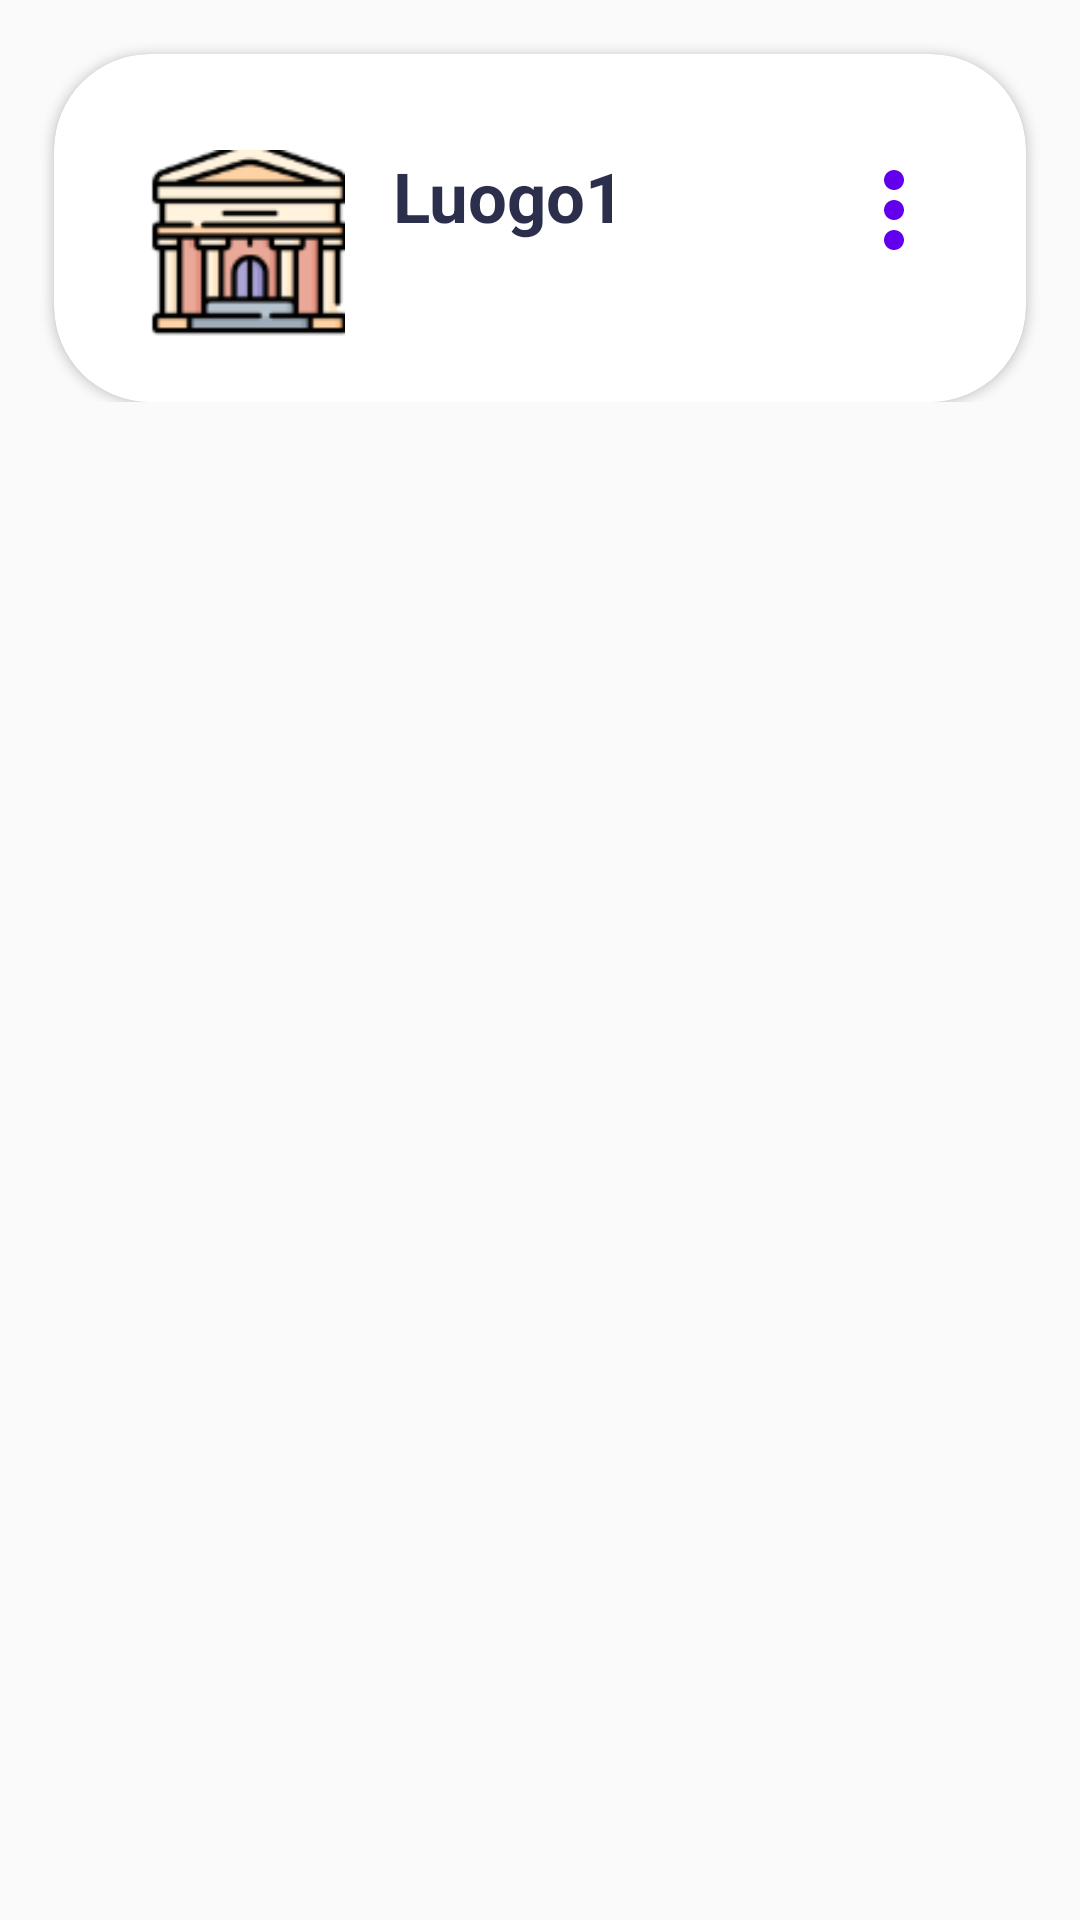

Produce the Android XML layout that renders to this screen, including the resource entries it uses.
<!-- AndroidManifest.xml: application theme Theme.ECulture_Tool_A -->
<!-- res/layout/luoghi_single_item.xml -->
<?xml version="1.0" encoding="utf-8"?>
<androidx.constraintlayout.widget.ConstraintLayout xmlns:android="http://schemas.android.com/apk/res/android"
    xmlns:app="http://schemas.android.com/apk/res-auto"
    android:layout_width="match_parent"
    android:layout_height="wrap_content"
    android:padding="2dp">

    <RelativeLayout
        android:layout_width="match_parent"
        android:layout_height="wrap_content"
        app:layout_constraintEnd_toEndOf="parent"
        app:layout_constraintStart_toStartOf="parent"
        app:layout_constraintTop_toTopOf="parent">

        <androidx.cardview.widget.CardView
            android:layout_width="match_parent"
            android:layout_height="wrap_content"
            android:layout_alignParentStart="true"
            android:layout_alignParentTop="true"
            android:layout_alignParentEnd="true"
            android:layout_marginStart="16dp"
            android:layout_marginTop="16dp"
            android:layout_marginEnd="16dp"
            android:background="@color/white"
            app:cardCornerRadius="32dp">

            <RelativeLayout
                android:layout_width="match_parent"
                android:layout_height="match_parent">

                <ImageView
                    android:id="@+id/imageViewLuoghi"
                    android:layout_width="380dp"
                    android:layout_height="100dp"
                    android:layout_marginStart="16dp"
                    android:layout_marginTop="16dp"
                    android:layout_marginEnd="16dp"
                    app:srcCompat="@drawable/curvebuttonbg" />

                <ImageView
                    android:id="@+id/Image_Luoghi"
                    android:layout_width="65dp"
                    android:layout_height="65dp"
                    android:layout_alignStart="@+id/imageViewLuoghi"
                    android:layout_alignTop="@+id/imageViewLuoghi"
                    android:layout_marginStart="16dp"
                    android:layout_marginTop="16dp"
                    app:srcCompat="@drawable/bottoneluogo" />

                <ImageView
                    android:id="@+id/LuoghiOptions"
                    android:layout_width="wrap_content"
                    android:layout_height="wrap_content"
                    android:layout_alignTop="@+id/imageViewLuoghi"
                    android:layout_alignEnd="@+id/imageViewLuoghi"
                    android:layout_marginTop="16dp"
                    android:layout_marginEnd="8dp"
                    app:srcCompat="@drawable/ic_baseline_more_vert_24" />

                <TextView
                    android:id="@+id/list_luoghi"
                    android:layout_width="wrap_content"
                    android:layout_height="wrap_content"
                    android:layout_alignTop="@+id/imageViewLuoghi"
                    android:layout_marginStart="16dp"
                    android:layout_marginTop="16dp"
                    android:layout_marginEnd="50dp"
                    android:layout_toEndOf="@+id/Image_Luoghi"
                    android:text="Luogo1"
                    android:textColor="#d703082b"
                    android:textSize="23dp"
                    android:textStyle="bold" />
            </RelativeLayout>
        </androidx.cardview.widget.CardView>

    </RelativeLayout>


</androidx.constraintlayout.widget.ConstraintLayout>
<!-- resources referenced by this layout -->
<resources>
  <color name="white">#FFFFFFFF</color>
  <!-- drawable bottoneluogo: png bitmap (drawable-v24, 3828 bytes) -->
  <!-- drawable ic_baseline_more_vert_24 (drawable) -->
  <vector android:height="40dp" android:tint="#6200EE"
      android:viewportHeight="24" android:viewportWidth="24"
      android:width="40dp" xmlns:android="http://schemas.android.com/apk/res/android">
      <path android:fillColor="@android:color/white" android:pathData="M12,8c1.1,0 2,-0.9 2,-2s-0.9,-2 -2,-2 -2,0.9 -2,2 0.9,2 2,2zM12,10c-1.1,0 -2,0.9 -2,2s0.9,2 2,2 2,-0.9 2,-2 -0.9,-2 -2,-2zM12,16c-1.1,0 -2,0.9 -2,2s0.9,2 2,2 2,-0.9 2,-2 -0.9,-2 -2,-2z"/>
  </vector>
  <style name="Theme.ECulture_Tool_A" parent="Theme.AppCompat.Light.NoActionBar">
  
          
          <item name="colorPrimary">@color/purple_500</item>
          <item name="colorPrimaryVariant">@color/purple_700</item>
          <item name="colorOnPrimary">@color/white</item>
          
          <item name="colorSecondary">@color/teal_200</item>
          <item name="colorSecondaryVariant">@color/teal_700</item>
          <item name="colorOnSecondary">@color/black</item>
          
          <item name="android:statusBarColor" tools:targetApi="l">?attr/colorPrimaryVariant</item>
          
      </style>
  <color name="purple_500">#FF6200EE</color>
  <color name="purple_700">#FF3700B3</color>
  <color name="teal_200">#FF03DAC5</color>
  <color name="teal_700">#FF018786</color>
  <color name="black">#FF000000</color>
</resources>
